Photos from the image-classification dataset "KMC_LiverGrading" in the GitHub repository RahulVishal/NITK-liver-cancer-detection. Its 2 classes are: grade 0, grade 1.

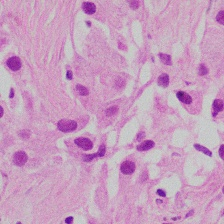
Label: grade 1

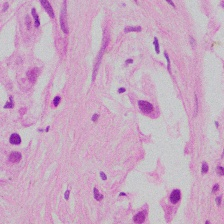
Label: grade 1

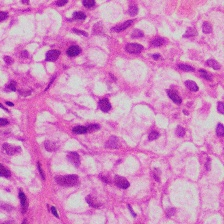
Label: grade 1

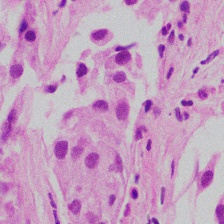
Label: grade 1

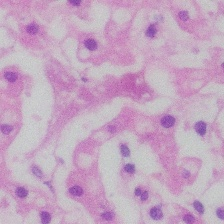
Label: grade 0

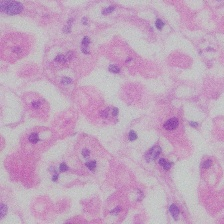
Label: grade 0
